4-way image classification set "Mango-Dataset" from GitHub (muhammadimran-ui/Mango-Dataset); label vocabulary: damage, good mango, over ripe mango, under ripe mango.

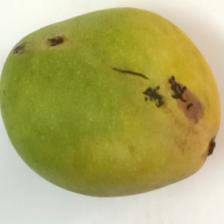
Label: damage

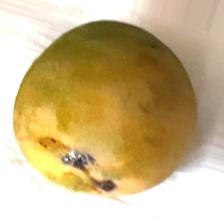
Label: damage

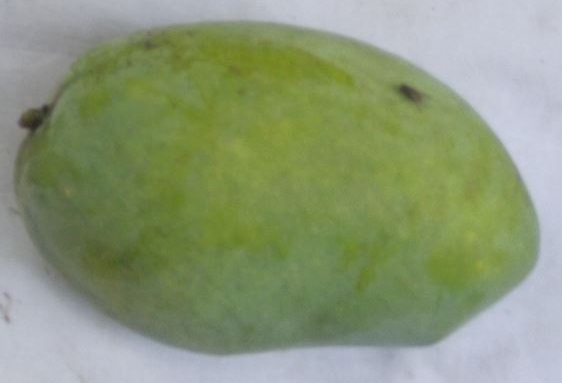
Label: good mango

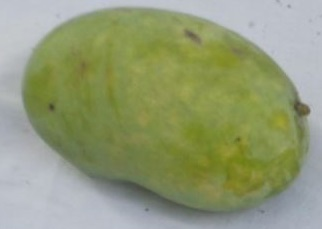
Label: good mango

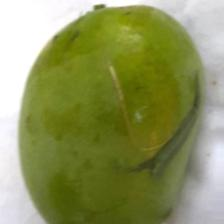
Label: under ripe mango

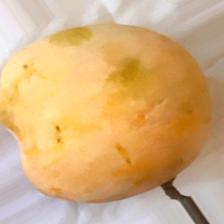
Label: over ripe mango
